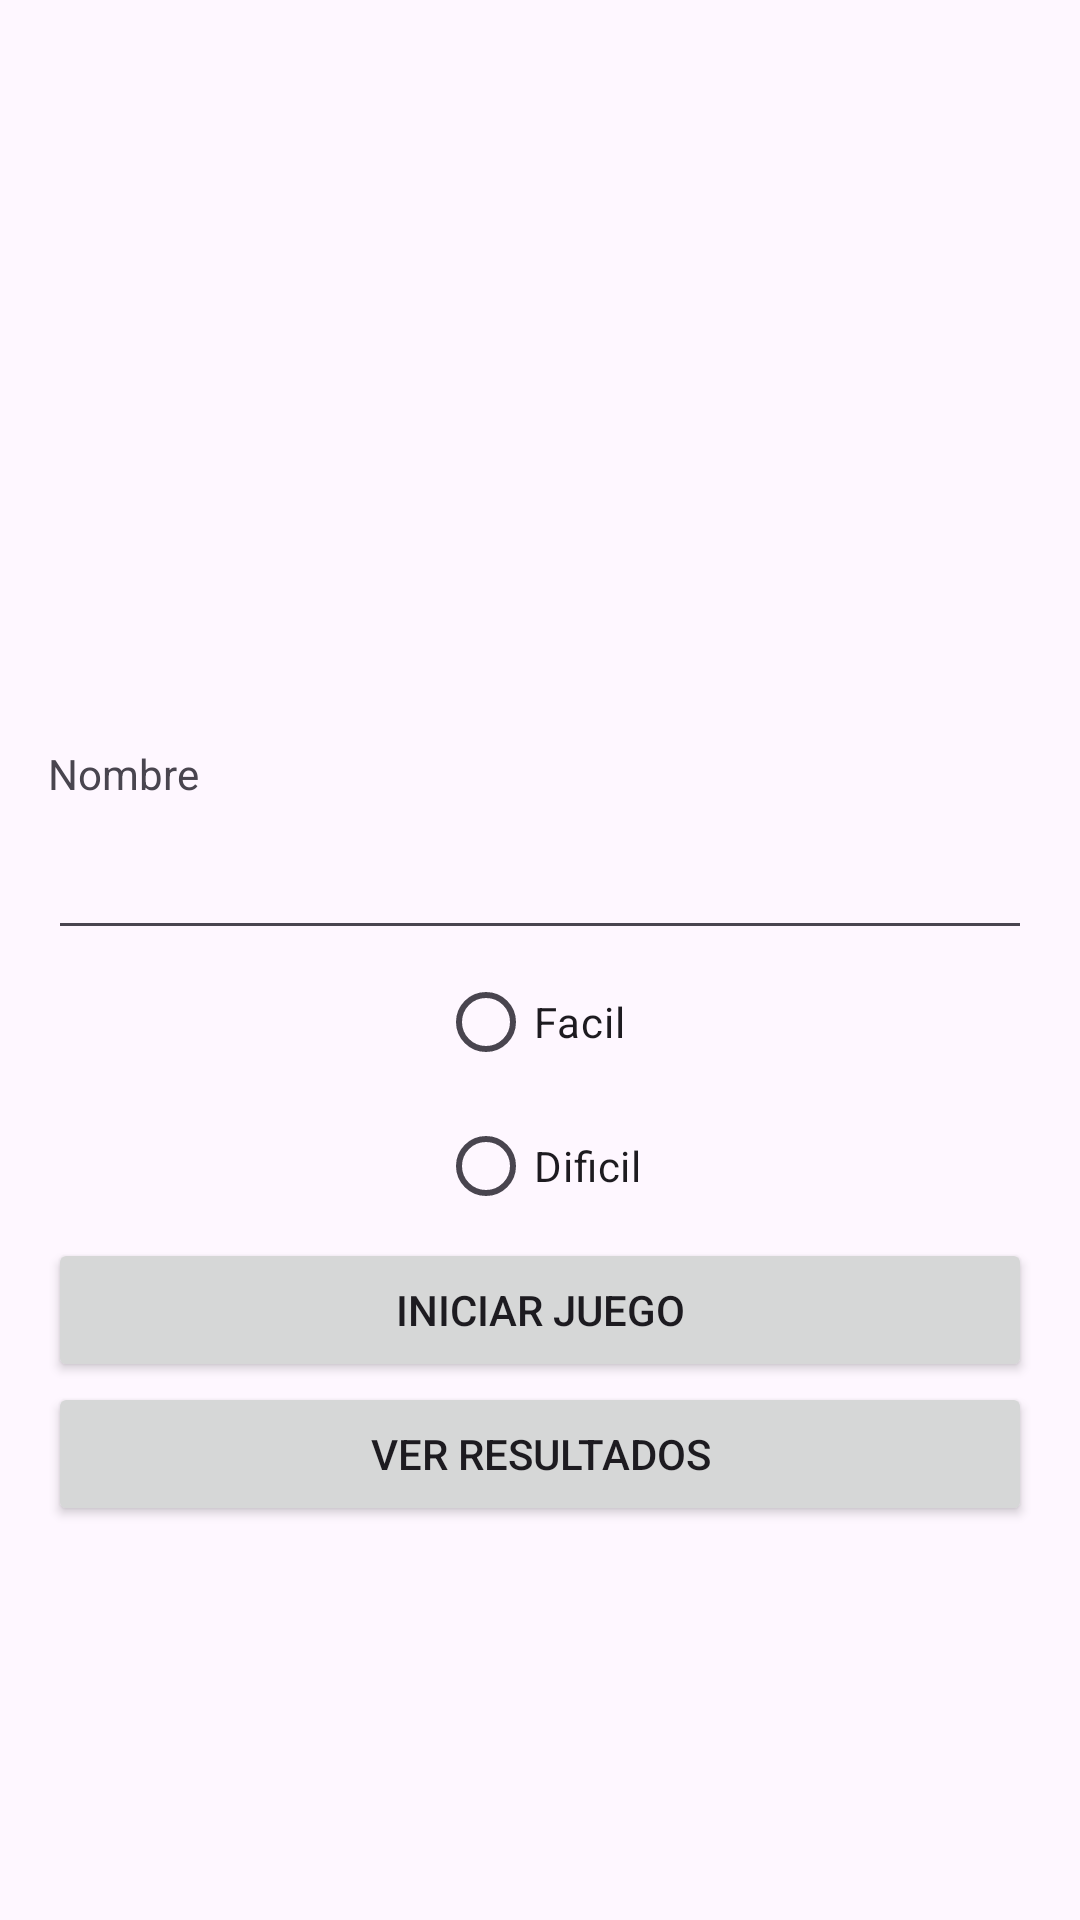

Reconstruct the res/layout file that produces this screen, plus the resources it refers to.
<!-- AndroidManifest.xml: application theme Theme.Memorias -->
<!-- res/layout/fragment_first.xml -->
<?xml version="1.0" encoding="utf-8"?>
<androidx.constraintlayout.widget.ConstraintLayout
    xmlns:android="http://schemas.android.com/apk/res/android"
    xmlns:app="http://schemas.android.com/apk/res-auto"
    xmlns:tools="http://schemas.android.com/tools"
    android:layout_width="match_parent"
    android:layout_height="match_parent"
    android:padding="16dp">

    <TextView
        android:id="@+id/txtNombre"
        android:layout_width="match_parent"
        android:layout_height="wrap_content"
        android:layout_marginBottom="8dp"
        android:text="@string/nombre"
        app:layout_constraintBottom_toBottomOf="parent"
        app:layout_constraintEnd_toEndOf="parent"
        app:layout_constraintStart_toStartOf="parent"
        app:layout_constraintTop_toTopOf="parent"
        app:layout_constraintVertical_bias="0.4" />

    <EditText
        android:id="@+id/edtNombre"
        android:layout_width="match_parent"
        android:layout_height="wrap_content"
        android:layout_marginTop="8dp"
        android:ems="10"
        android:inputType="text"
        app:layout_constraintEnd_toEndOf="parent"
        app:layout_constraintStart_toStartOf="parent"
        app:layout_constraintTop_toBottomOf="@id/txtNombre"
        />


    <RadioGroup
        android:id="@+id/rgSeleccion"
        android:layout_width="wrap_content"
        android:layout_height="wrap_content"
        app:layout_constraintBottom_toTopOf="@id/btnIniciarJuego"
        app:layout_constraintEnd_toEndOf="parent"
        app:layout_constraintStart_toStartOf="parent"
        app:layout_constraintTop_toBottomOf="@id/edtNombre" >
        <RadioButton
            android:id="@+id/rbfacil"
            android:layout_width="wrap_content"
            android:layout_height="wrap_content"
            android:text="@string/facil"/>
        <RadioButton
            android:id="@+id/rbdificil"
            android:layout_width="wrap_content"
            android:layout_height="wrap_content"
            android:text="@string/normal" />

    </RadioGroup>

    <Button
        android:id="@+id/btnIniciarJuego"
        android:layout_width="match_parent"
        android:layout_height="wrap_content"
        android:text="@string/iniciarjuego"
        app:layout_constraintEnd_toEndOf="parent"
        app:layout_constraintStart_toStartOf="parent"
        app:layout_constraintTop_toBottomOf="@id/rgSeleccion"
        />

    <Button
        android:id="@+id/btnResultado"
        android:layout_width="match_parent"
        android:layout_height="wrap_content"
        android:text="@string/ver_resultado"
        app:layout_constraintEnd_toEndOf="parent"
        app:layout_constraintStart_toStartOf="parent"
        app:layout_constraintTop_toBottomOf="@id/btnIniciarJuego"
        />
</androidx.constraintlayout.widget.ConstraintLayout>
<!-- resources referenced by this layout -->
<resources>
  <string name="facil">Facil</string>
  <string name="iniciarjuego">Iniciar Juego</string>
  <string name="nombre">Nombre</string>
  <string name="normal">Dificil</string>
  <string name="ver_resultado">Ver Resultados</string>
  <style name="Theme.Memorias" parent="Base.Theme.Memorias" />
  <style name="Base.Theme.Memorias" parent="Theme.Material3.DayNight.NoActionBar">
          
          
      </style>
</resources>
